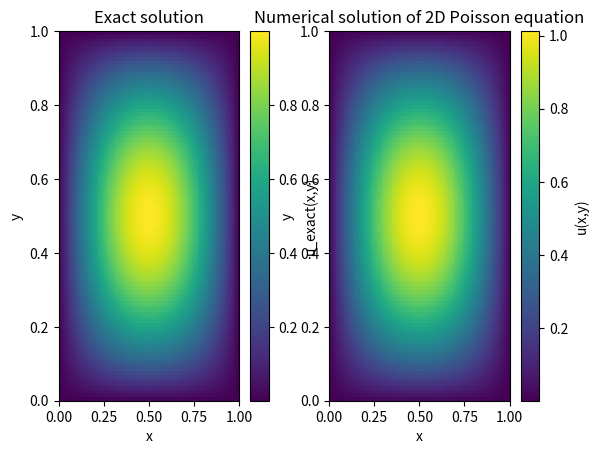

Source code (Python):
import numpy as np
from scipy.sparse import diags, identity, kron, lil_matrix
from scipy.sparse.linalg import spsolve


def solve_poisson_2d(f, dx, dy):
    """
    Solve the 2D Poisson equation ∇²u = f using finite differences with ghost cells.

    Parameters:
    f (np.ndarray): 2d source term array for interior (nx, ny).
    dx (float): grid spacing in x-direction.
    dy (float): grid spacing in y-direction.

    Returns:
    np.ndarray: solution u ((nx+2) x (ny+2)) with ghost cells set to 0.
    """
    nx, ny = f.shape
    n_total = (nx + 2) * (ny + 2)

    # 1D Laplacian operators for full grid
    Dx = diags([1, -2, 1], [-1, 0, 1], shape=(nx + 2, nx + 2)) / dx**2
    Dy = diags([1, -2, 1], [-1, 0, 1], shape=(ny + 2, ny + 2)) / dy**2

    # Identity matrices
    Ix = identity(nx + 2)
    Iy = identity(ny + 2)

    # 2D Laplacian: A = Iy ⊗ Dx + Dy ⊗ Ix
    A = (kron(Iy, Dx) + kron(Dy, Ix)).tolil()

    # Right-hand side b
    b = np.zeros(n_total)
    # Interior indices: reshape to 2D, take [1:-1, 1:-1], flatten
    interior_mask = np.zeros((nx + 2, ny + 2), dtype=bool)
    interior_mask[1:-1, 1:-1] = True
    b[interior_mask.flatten()] = f.flatten()

    # Enforce Dirichlet BCs (u=0 on boundaries) by modifying boundary rows
    boundary_mask = ~interior_mask
    boundary_indices = np.where(boundary_mask.flatten())[0]
    A[boundary_indices, :] = 0
    A[boundary_indices, boundary_indices] = 1
    b[boundary_mask.flatten()] = 0  # BC value = 0

    # Solve Au = b
    u_flat = spsolve(A, b)

    # Reshape to 2D
    u = u_flat.reshape((nx + 2, ny + 2))

    return u


if __name__ == "__main__":
    import matplotlib.pyplot as plt

    nx, ny = 100, 100
    dx, dy = 1.0 / nx, 1.0 / ny
    x = np.arange(dx / 2, 1.0 + dx / 2, dx)
    y = np.arange(dy / 2, 1.0 + dy / 2, dy)
    X, Y = np.meshgrid(x, y, indexing="ij")
    f = -2 * np.pi**2 * np.sin(np.pi * X) * np.sin(np.pi * Y)  # Source term
    u = solve_poisson_2d(f, dx, dy)
    u_exact = np.sin(np.pi * X) * np.sin(np.pi * Y)
    error = np.max(np.abs(u[1:-1, 1:-1] - u_exact))
    print(f"Max error: {error}")
    plt.figure()
    plt.subplot(1, 2, 1)
    plt.pcolormesh(X, Y, u_exact, shading="auto")
    plt.colorbar(label="u_exact(x,y)")
    plt.title("Exact solution")
    plt.xlabel("x")
    plt.ylabel("y")
    plt.subplot(1, 2, 2)
    plt.pcolormesh(X, Y, u[1:-1, 1:-1], shading="auto")
    plt.colorbar(label="u(x,y)")
    plt.title("Numerical solution of 2D Poisson equation")
    plt.xlabel("x")
    plt.ylabel("y")
    plt.show()
